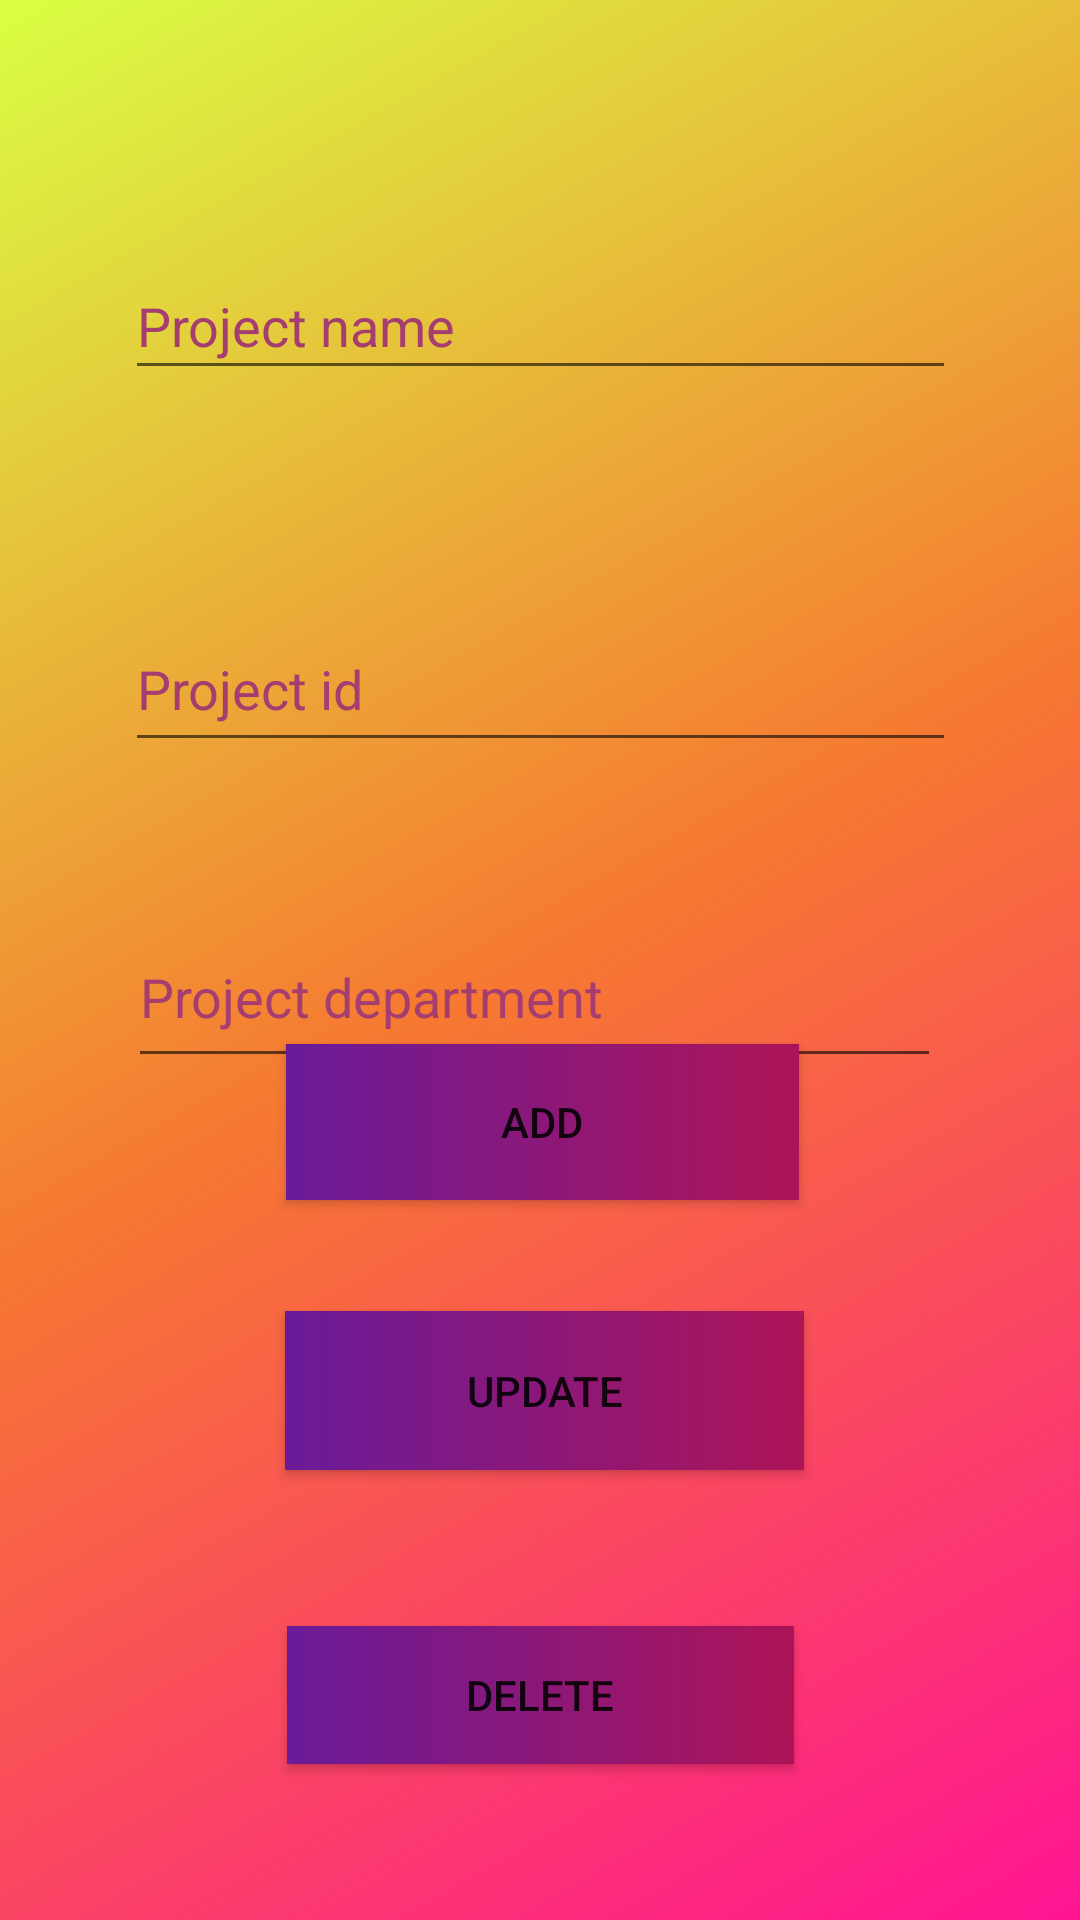

This screen was rendered from an Android layout file. Write that file and the resources it references.
<!-- AndroidManifest.xml: application theme AppTheme -->
<!-- res/layout/activity_project.xml -->
<?xml version="1.0" encoding="utf-8"?>
<androidx.constraintlayout.widget.ConstraintLayout xmlns:android="http://schemas.android.com/apk/res/android"
    xmlns:app="http://schemas.android.com/apk/res-auto"
    xmlns:tools="http://schemas.android.com/tools"
    android:id="@+id/layoutgra"
    android:layout_width="match_parent"
    android:layout_height="match_parent"
    android:background="@drawable/gradient_animation"
    tools:context=".project">

    <EditText
        android:id="@+id/textView5"
        android:layout_width="277dp"
        android:layout_height="46dp"
        android:layout_marginTop="84dp"
        android:hint="Project name"
        android:textColorHighlight="@color/colorAccent"
        android:textColorHint="@color/ic_launcher_background"
        app:layout_constraintEnd_toEndOf="parent"
        app:layout_constraintStart_toStartOf="parent"
        app:layout_constraintTop_toTopOf="parent" />

    <EditText
        android:id="@+id/textView6"
        android:layout_width="277dp"
        android:layout_height="52dp"
        android:layout_marginTop="72dp"
        android:hint="Project id"
        android:textColorHighlight="@color/colorPrimaryDark"
        android:textColorHint="@color/ic_launcher_background"
        app:layout_constraintEnd_toEndOf="parent"
        app:layout_constraintStart_toStartOf="parent"
        app:layout_constraintTop_toBottomOf="@+id/textView5" />

    <EditText
        android:id="@+id/textView7"
        android:layout_width="271dp"
        android:layout_height="57dp"
        android:hint="Project department"
        android:textColorHighlight="@color/colorAccent"
        android:textColorHint="@color/ic_launcher_background"
        app:layout_constraintBottom_toBottomOf="parent"
        app:layout_constraintEnd_toEndOf="parent"
        app:layout_constraintHorizontal_bias="0.478"
        app:layout_constraintStart_toStartOf="parent"
        app:layout_constraintTop_toBottomOf="@+id/textView6"
        app:layout_constraintVertical_bias="0.147" />

    <Button
        android:id="@+id/btna"
        android:layout_width="171dp"
        android:layout_height="52dp"
        android:text="ADD"
        android:background="@drawable/background1"
        app:layout_constraintBottom_toTopOf="@+id/btnu"
        app:layout_constraintEnd_toEndOf="parent"
        app:layout_constraintHorizontal_bias="0.504"
        app:layout_constraintStart_toStartOf="parent"
        app:layout_constraintTop_toTopOf="parent"
        app:layout_constraintVertical_bias="0.904" />

    <Button
        android:id="@+id/btnu"
        android:layout_width="173dp"
        android:layout_height="53dp"
        android:layout_marginBottom="52dp"
        android:text="UPDATE"
        android:background="@drawable/background1"
        app:layout_constraintBottom_toTopOf="@+id/btnd"
        app:layout_constraintEnd_toEndOf="parent"
        app:layout_constraintHorizontal_bias="0.508"
        app:layout_constraintStart_toStartOf="parent" />

    <Button
        android:id="@+id/btnd"
        android:layout_width="169dp"
        android:layout_height="46dp"
        android:layout_marginBottom="52dp"
        android:background="@drawable/background1"
        android:text="DELETE"
        app:layout_constraintBottom_toBottomOf="parent"
        app:layout_constraintEnd_toEndOf="parent"
        app:layout_constraintStart_toStartOf="parent" />
</androidx.constraintlayout.widget.ConstraintLayout>
<!-- resources referenced by this layout -->
<resources>
  <color name="colorAccent">#673AB7</color>
  <color name="colorPrimaryDark">#08140B</color>
  <color name="ic_launcher_background">#A63D70</color>
  <!-- drawable background1 (drawable) -->
  <?xml version="1.0" encoding="utf-8"?>
  <shape xmlns:android="http://schemas.android.com/apk/res/android">
  <gradient android:startColor="#6A1B9A" android:endColor="#AD1457"/>
  </shape>
  <!-- drawable gradient_animation (drawable) -->
  <?xml version="1.0" encoding="utf-8"?>
  <animation-list xmlns:android="http://schemas.android.com/apk/res/android">
  <item android:duration="5000"
      android:drawable="@drawable/gradient" />
      <item android:duration="5000"
          android:drawable="@drawable/gradient1"/>
  <item android:duration="5000"
      android:drawable="@drawable/gradient2"/>
  </animation-list>
  <style name="AppTheme" parent="Theme.AppCompat.Light.DarkActionBar">
          
          <item name="colorPrimary">@color/colorPrimary</item>
          <item name="colorPrimaryDark">@color/transparent</item>
          <item name="colorAccent">@color/colorAccent</item>
      </style>
  <!-- drawable gradient (drawable) -->
  <?xml version="1.0" encoding="utf-8"?>
  <shape xmlns:android="http://schemas.android.com/apk/res/android"
      android:shape="rectangle">
      <gradient
          android:type="linear"
          android:angle="315"
          android:startColor="@color/gradientstart"
          android:centerColor="@color/gradientcenter"
          android:endColor="@color/gradientend"/>
  
  
  </shape>
  <!-- drawable gradient1 (drawable) -->
  <?xml version="1.0" encoding="utf-8"?>
  <shape xmlns:android="http://schemas.android.com/apk/res/android"
      android:shape="rectangle">
      <gradient
          android:type="linear"
          android:angle="315"
          android:startColor="@color/gradientst"
          android:centerColor="@color/gradientcenter"
          android:endColor="@color/gradiented"/>
  
  
  </shape>
  <!-- drawable gradient2 (drawable) -->
  <?xml version="1.0" encoding="utf-8"?>
  <shape xmlns:android="http://schemas.android.com/apk/res/android"
      android:shape="rectangle">
      <gradient
          android:type="linear"
          android:angle="315"
          android:startColor="@color/gradientc"
          android:centerColor="@color/gradiented"
          android:endColor="@color/colorPrimary"/>
  
  
  </shape>
  <color name="colorPrimary">#212A6F</color>
  <color name="transparent">#00FFFFFF</color>
  <color name="gradientstart">#D9FF43</color>
  <color name="gradientcenter">#F67831</color>
  <color name="gradientend">#FF1493</color>
  <color name="gradientst">#E040FB</color>
  <color name="gradiented">#EE0E5B</color>
  <color name="gradientc">#64FFDA</color>
</resources>
